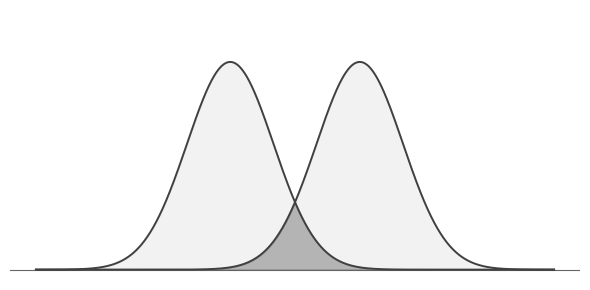

The script that saved this image:
import numpy as np
import matplotlib.pyplot as plt

def two_overlapping_wavefunctions(sep=10, sigma=1.0):
    x = np.linspace(-6, 6, 1000)

    g1 = np.exp(-(x + sep/2)**2 / (2 * sigma**2))
    g2 = np.exp(-(x - sep/2)**2 / (2 * sigma**2))
    overlap = np.minimum(g1, g2)

    fig, ax = plt.subplots(figsize=(6, 3.0))

    # Light fill under each curve
    ax.fill_between(x, g1, color='0.5', alpha=0.10, zorder=1)
    ax.fill_between(x, g2, color='0.5', alpha=0.10, zorder=1)

    # Darker shaded overlap region
    ax.fill_between(x, overlap, color='0.35', alpha=0.35, zorder=2)

    # Thin dark outlines
    ax.plot(x, g1, color='0.25', lw=1.4, zorder=3)
    ax.plot(x, g2, color='0.25', lw=1.4, zorder=3)

    # Baseline
    ax.axhline(0, color='0.4', lw=0.8, zorder=0)

    # Separation marker between the two centers
    h = 1.06
    # ax.annotate('', xy=(sep/2, h), xytext=(-sep/2, h),
    #             arrowprops=dict(arrowstyle='<->', color='0.3', lw=0.9))
    # ax.text(0, h + 0.03, r'$\sim \mathcal{L}$', ha='center', va='bottom',
    #         fontsize=11, color='0.3')

    ax.set_ylim(-0.05, 1.25)
    ax.set_xticks([])
    ax.set_yticks([])
    ax.spines[['top', 'right', 'left', 'bottom']].set_visible(False)

    fig.tight_layout()
    return fig, ax


if __name__ == '__main__':
    fig, ax = two_overlapping_wavefunctions(sep=3.0, sigma=1.0)
    fig.savefig('overlap.pdf', bbox_inches='tight')
    plt.show()
